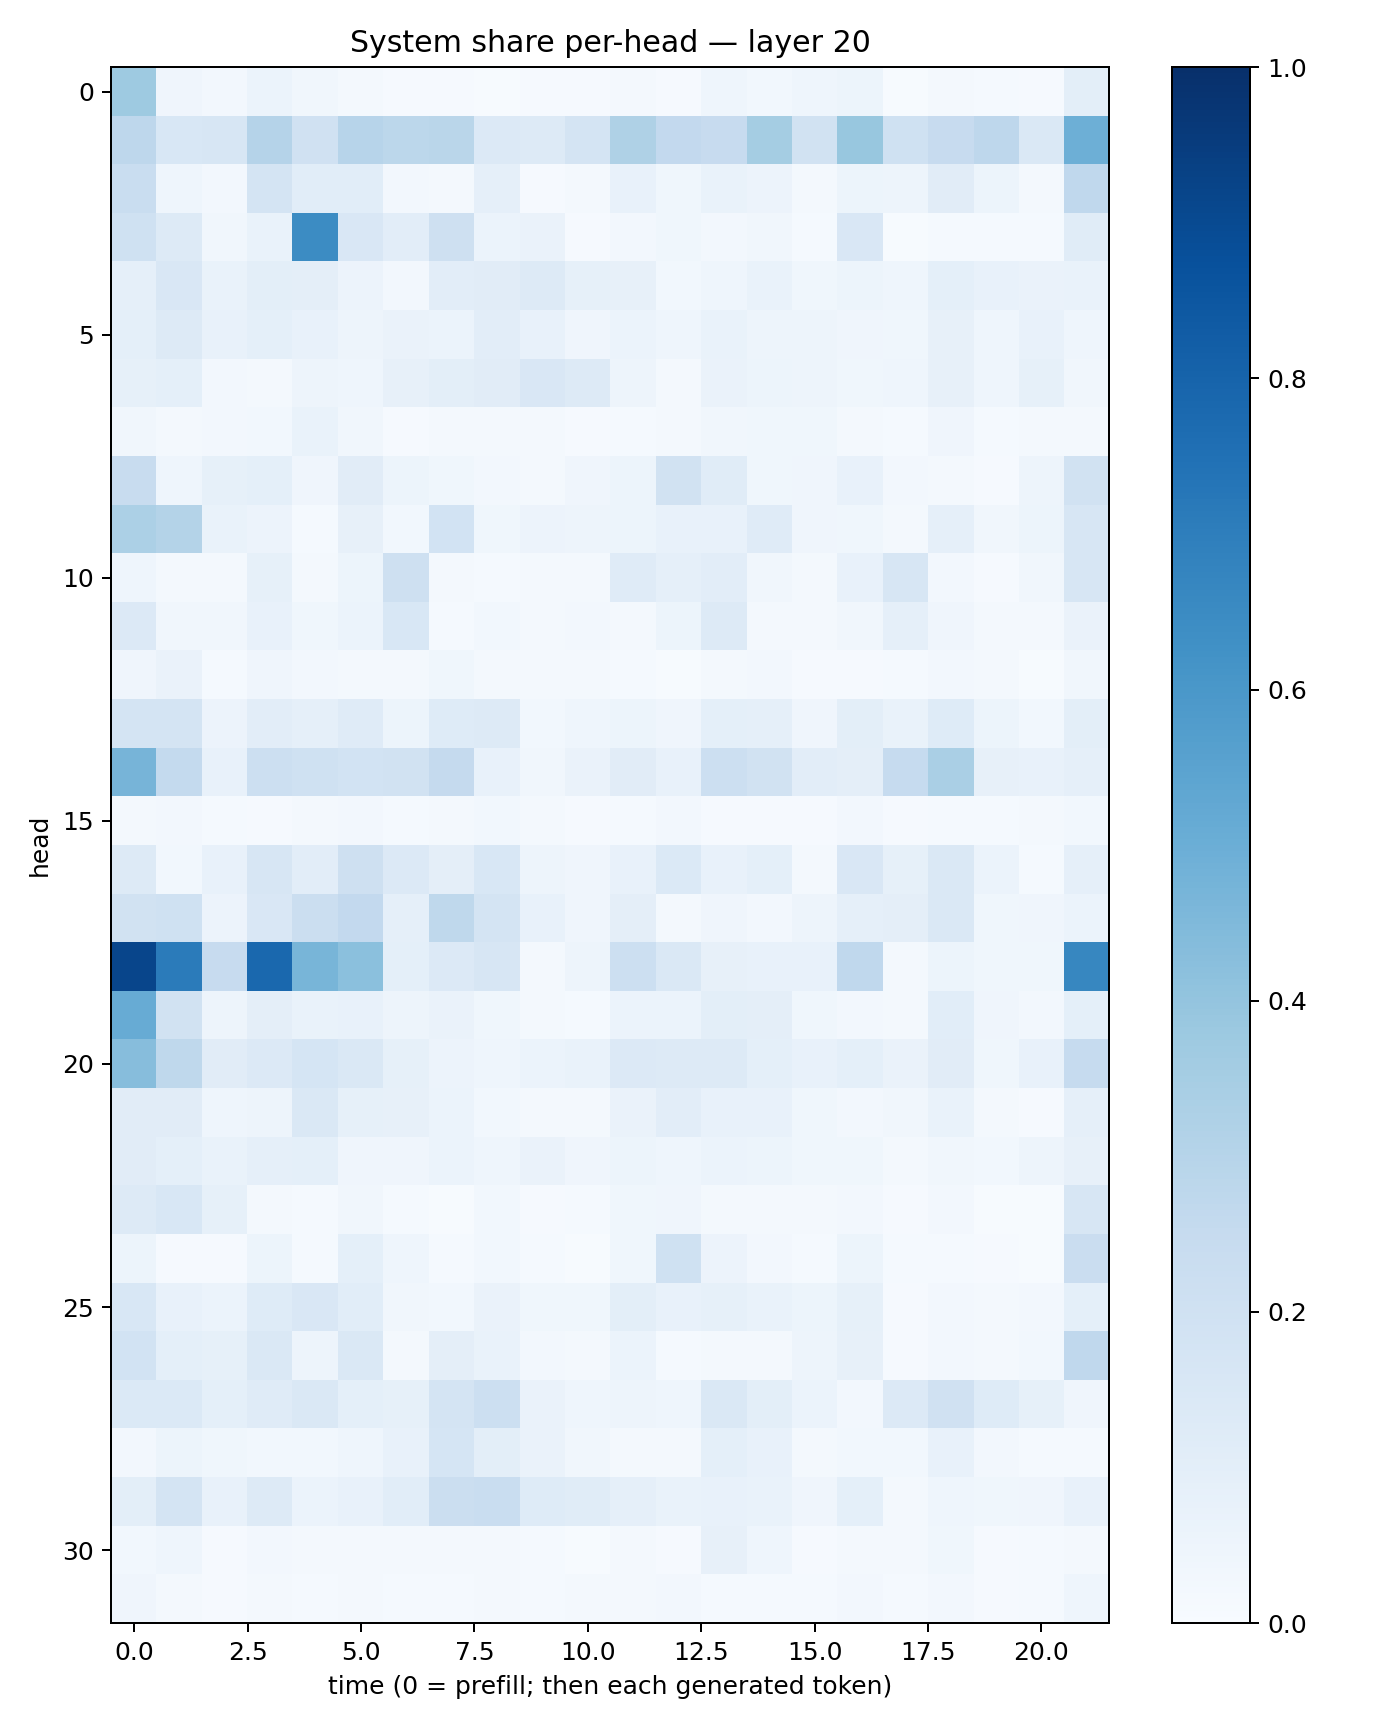

Source data for this figure (header and first rows):
0.37433663, 0.041882776, 0.025906295, 0.060934704, 0.033413596, 0.015744328, 0.008185305, 0.010115292, 0.0062604444, 0.008384417, 0.0110641625, 0.015710386, 0.009766642, 0.04419345, 0.02827157, 0.04582039, 0.052378673, 0.0069231917, 0.01984617, 0.012377483, 0.008252856, 0.10032817
0.2743, 0.1555, 0.159, 0.3021, 0.1986, 0.2943, 0.2777, 0.2878, 0.1331, 0.1269, 0.1777, 0.3213, 0.2609, 0.2442, 0.3529, 0.1895, 0.3867, 0.1998, 0.2453, 0.275, 0.146, 0.4954
0.2338, 0.04548, 0.02431, 0.1732, 0.1091, 0.109, 0.0242, 0.0209, 0.08942, 0.009646, 0.01859, 0.07554, 0.03656, 0.07027, 0.05697, 0.02271, 0.05454, 0.04827, 0.1099, 0.05459, 0.01981, 0.2663
0.2028, 0.1299, 0.03307, 0.06966, 0.6446, 0.1498, 0.1028, 0.2042, 0.06149, 0.0629, 0.0114, 0.0263, 0.0364, 0.02537, 0.03229, 0.01421, 0.1515, 0.00699, 0.01298, 0.01288, 0.01173, 0.1161
0.08756, 0.1506, 0.06992, 0.1003, 0.09642, 0.05652, 0.02572, 0.1029, 0.1105, 0.1313, 0.08382, 0.08105, 0.02745, 0.04391, 0.06699, 0.03613, 0.05282, 0.04474, 0.08991, 0.07139, 0.06373, 0.06747
0.09042, 0.1254, 0.07132, 0.09318, 0.07425, 0.04803, 0.06636, 0.05894, 0.1028, 0.07696, 0.03914, 0.05886, 0.04578, 0.06694, 0.04861, 0.05038, 0.04244, 0.03874, 0.08169, 0.04661, 0.07342, 0.04656
0.08331, 0.09188, 0.02597, 0.01703, 0.04882, 0.04661, 0.08179, 0.1005, 0.1127, 0.1499, 0.126, 0.04757, 0.0185, 0.06573, 0.0544, 0.04831, 0.03762, 0.04484, 0.08074, 0.04418, 0.08578, 0.034
0.03137, 0.02083, 0.02601, 0.02962, 0.06872, 0.03257, 0.01167, 0.02112, 0.01673, 0.02161, 0.01147, 0.0149, 0.01704, 0.03192, 0.03891, 0.03771, 0.02188, 0.01556, 0.04241, 0.01333, 0.01616, 0.01963
0.2384, 0.04652, 0.08438, 0.08995, 0.04012, 0.113, 0.05195, 0.03552, 0.02702, 0.02241, 0.03944, 0.05393, 0.1886, 0.1161, 0.03869, 0.04177, 0.07138, 0.02587, 0.01956, 0.009745, 0.04764, 0.1881
0.3319, 0.3053, 0.06641, 0.05632, 0.0138, 0.08068, 0.02852, 0.1858, 0.03829, 0.05682, 0.04915, 0.05197, 0.07493, 0.07556, 0.1174, 0.04155, 0.03636, 0.01946, 0.08748, 0.03204, 0.05377, 0.1618
0.04488, 0.01988, 0.01676, 0.0849, 0.02281, 0.05441, 0.2071, 0.02227, 0.01413, 0.01604, 0.01588, 0.1185, 0.08961, 0.1033, 0.03394, 0.02142, 0.07516, 0.1627, 0.02416, 0.008609, 0.03424, 0.1623
0.1336, 0.03173, 0.03487, 0.07375, 0.0365, 0.0617, 0.1531, 0.01376, 0.02988, 0.01682, 0.02674, 0.0223, 0.05324, 0.1263, 0.02236, 0.0157, 0.03153, 0.08857, 0.04175, 0.02218, 0.01985, 0.0655
0.04034, 0.06294, 0.01232, 0.03942, 0.02666, 0.01896, 0.02061, 0.03617, 0.02215, 0.01783, 0.02034, 0.01378, 0.006534, 0.0186, 0.02667, 0.01139, 0.00975, 0.01193, 0.02728, 0.01883, 0.004502, 0.03164
0.1755, 0.1742, 0.0585, 0.104, 0.08734, 0.1172, 0.05437, 0.124, 0.1321, 0.02962, 0.04661, 0.05298, 0.03908, 0.09361, 0.08708, 0.03934, 0.1011, 0.0695, 0.1226, 0.05265, 0.0276, 0.0998
0.4715, 0.2542, 0.07398, 0.2155, 0.2027, 0.1838, 0.1932, 0.2537, 0.07753, 0.03265, 0.06464, 0.1094, 0.07521, 0.2165, 0.1947, 0.1043, 0.09564, 0.2488, 0.3382, 0.07952, 0.07727, 0.08724
0.02335, 0.0253, 0.01186, 0.009647, 0.02216, 0.0254, 0.01542, 0.02295, 0.02776, 0.01816, 0.008108, 0.01275, 0.02367, 0.01108, 0.009019, 0.008093, 0.0246, 0.009298, 0.013, 0.01347, 0.01655, 0.02842
0.1281, 0.02942, 0.07321, 0.1577, 0.1054, 0.204, 0.1332, 0.09629, 0.1532, 0.04789, 0.04033, 0.07174, 0.1383, 0.07756, 0.09306, 0.01975, 0.1521, 0.0824, 0.1439, 0.0595, 0.01421, 0.08935
0.1914, 0.2018, 0.05688, 0.1491, 0.2231, 0.2589, 0.08798, 0.271, 0.172, 0.0761, 0.03909, 0.09539, 0.01759, 0.0425, 0.02432, 0.04699, 0.08627, 0.09621, 0.1427, 0.03777, 0.0399, 0.05973
0.9142, 0.7073, 0.2432, 0.7843, 0.4654, 0.4203, 0.09101, 0.1361, 0.1572, 0.01963, 0.04998, 0.2164, 0.1479, 0.07874, 0.07058, 0.0719, 0.2689, 0.01983, 0.05242, 0.03751, 0.03773, 0.6656
0.5083, 0.1896, 0.05073, 0.09747, 0.07007, 0.0734, 0.0487, 0.06484, 0.03553, 0.01928, 0.01301, 0.06169, 0.06111, 0.09798, 0.09518, 0.03806, 0.02433, 0.02259, 0.1056, 0.04156, 0.0259, 0.09207
0.431, 0.2712, 0.1115, 0.1352, 0.1681, 0.1436, 0.08555, 0.05829, 0.04334, 0.06017, 0.06908, 0.1345, 0.1266, 0.1312, 0.09198, 0.07578, 0.09138, 0.06305, 0.1102, 0.03551, 0.07231, 0.2487
0.1112, 0.112, 0.04602, 0.04976, 0.1441, 0.08321, 0.0785, 0.06208, 0.0303, 0.01827, 0.0167, 0.06385, 0.1034, 0.0728, 0.07272, 0.03561, 0.02513, 0.03487, 0.06672, 0.02096, 0.01053, 0.08885
0.1112, 0.09003, 0.06799, 0.08818, 0.09367, 0.04279, 0.04053, 0.06134, 0.04516, 0.06256, 0.04081, 0.0542, 0.04376, 0.05987, 0.05348, 0.03542, 0.03758, 0.01784, 0.03379, 0.028, 0.04893, 0.08011
0.1316, 0.1558, 0.08478, 0.02059, 0.01455, 0.03445, 0.01341, 0.006256, 0.0298, 0.009531, 0.01429, 0.03769, 0.03955, 0.01838, 0.0196, 0.01733, 0.02607, 0.01113, 0.02513, 0.004689, 0.007277, 0.1619
0.05356, 0.009516, 0.01158, 0.05366, 0.01559, 0.09138, 0.04586, 0.01205, 0.02959, 0.01521, 0.006699, 0.03622, 0.2023, 0.05563, 0.02495, 0.01494, 0.05206, 0.01255, 0.01206, 0.00882, 0.007757, 0.2275
0.1534, 0.07802, 0.06056, 0.1234, 0.1517, 0.1091, 0.0339, 0.03123, 0.06419, 0.03768, 0.03519, 0.1008, 0.07575, 0.08409, 0.06806, 0.05346, 0.08239, 0.009779, 0.02544, 0.01989, 0.02587, 0.09171
0.1852, 0.09194, 0.08278, 0.1413, 0.04931, 0.1481, 0.02207, 0.09386, 0.06813, 0.0236, 0.01684, 0.06059, 0.0144, 0.02203, 0.01797, 0.0473, 0.08047, 0.0102, 0.02557, 0.02287, 0.0288, 0.2659
0.1395, 0.1388, 0.09245, 0.1196, 0.1483, 0.09169, 0.08581, 0.1771, 0.217, 0.06606, 0.04369, 0.04882, 0.04579, 0.146, 0.09977, 0.05933, 0.02638, 0.1328, 0.1961, 0.1236, 0.08222, 0.04049
0.02685, 0.05443, 0.03545, 0.0299, 0.03106, 0.04483, 0.07075, 0.1691, 0.1006, 0.06345, 0.03386, 0.01564, 0.02287, 0.09094, 0.07503, 0.02062, 0.03008, 0.02876, 0.0734, 0.02599, 0.01214, 0.01426
0.1015, 0.1789, 0.07689, 0.1316, 0.06224, 0.07173, 0.107, 0.2225, 0.2312, 0.1247, 0.1161, 0.08614, 0.06689, 0.07748, 0.06718, 0.04075, 0.09115, 0.02009, 0.04466, 0.03833, 0.0421, 0.07267
0.0282, 0.04575, 0.008439, 0.02592, 0.02001, 0.01794, 0.01838, 0.0166, 0.01731, 0.01214, 0.007384, 0.0196, 0.01062, 0.07934, 0.0467, 0.01041, 0.02151, 0.02287, 0.03618, 0.008134, 0.01208, 0.02204
0.03984, 0.02314, 0.008397, 0.01711, 0.01216, 0.02257, 0.01221, 0.01525, 0.01767, 0.01473, 0.01868, 0.0212, 0.02474, 0.01218, 0.01337, 0.01562, 0.02671, 0.01442, 0.02442, 0.008364, 0.0131, 0.04439
